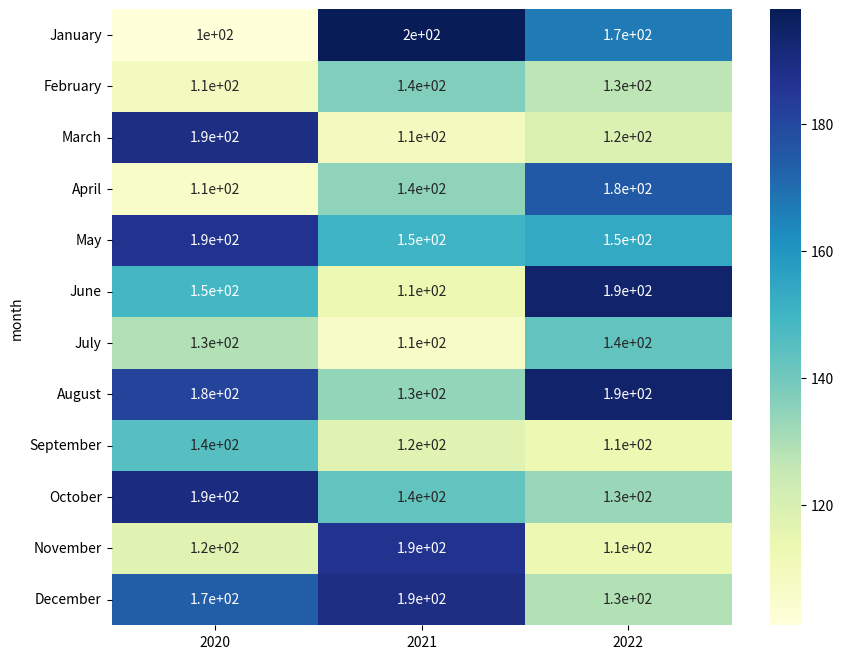

The script that saved this image:
import pandas as pd
import numpy as np
import seaborn as sns
import matplotlib.pyplot as plt
data = {
    "month": ["January", "February", "March", "April", "May", "June",
              "July", "August", "September", "October", "November", "December"],
    "2020": np.random.randint(100, 200, size=12),
    "2021": np.random.randint(100, 200, size=12),
    "2022": np.random.randint(100, 200, size=12)
}
df = pd.DataFrame(data)
df.set_index("month", inplace=True)
plt.figure(figsize=(10, 8))
sns.heatmap(df, annot=True, cmap="YlGnBu", cbar=True)
